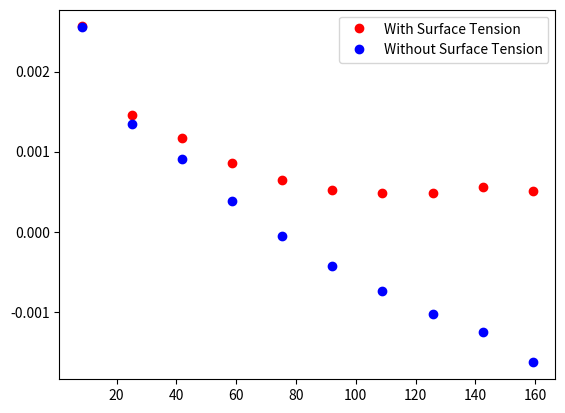

The matplotlib source for this figure:
from math import *
import matplotlib.pyplot as plt

g = 9.81
h = 0.027
L = 0.375

def omega(k):
    ans = (g*k + sig_over_rho*k*k*k)*tanh(k*h)
    return sqrt(ans)

def omega_no_st(k):
    ans = (g*k)*tanh(k*h)
    return sqrt(ans)

def cph(k, w):
    return w/k

sig_over_rho = 4.30327*(10**(-5))

print("Grav, height cph =", str(sqrt(g*h)))

ns = [1,3,5,7,9,11,13,15,17,19]
wavenums = []

def wavenumber_gen(n):
    return n*pi/L

for n in ns:
    wavenums.append(wavenumber_gen(n))

measured = [
    0.65908,
    1.8867,
    2.8682,
    3.6369,
    4.259,
    4.7918,
    5.268,
    5.7115,
    6.1253,
    6.5479

]

print("n, k, w, measured w, diff, cph, mcph")

"""
for i, wave in enumerate(wavenums):
    mylist = [ns[i], wave, omega(wave)/(2*pi), measured[i], cph(wave, (omega(wave)/(2*pi))), cph(wave, measured[i])]
    print_string = ''
    for i, thing in enumerate(mylist):
        if i == 0 or i == 1:
            print_string += str(thing) + " "
        else:
            print_string += '%.4f' % thing + " "
    print(print_string)

for i, wave in enumerate(wavenums):
    print(str(ns[i])+" & "+str(wave)+" & "+str(measured[i])+" & "+str(cph(wave, measured[i]))+" \\\\")
    print("\\hline")
"""

## x = wavenums
y = []
st = []
nost = []
diff_st = []
diff_nost = []
for i,wave in enumerate(wavenums):
    a = cph(wave, (omega(wave)/(2*pi)))
    b = cph(wave, (omega_no_st(wave)/(2*pi)))
    c = cph(wave, measured[i])
    diff_st.append(a-c)
    diff_nost.append(b-c)



plt.plot(wavenums, diff_st, "ro", label="With Surface Tension")

plt.plot(wavenums, diff_nost, "bo", label="Without Surface Tension")

plt.legend()
plt.show()
